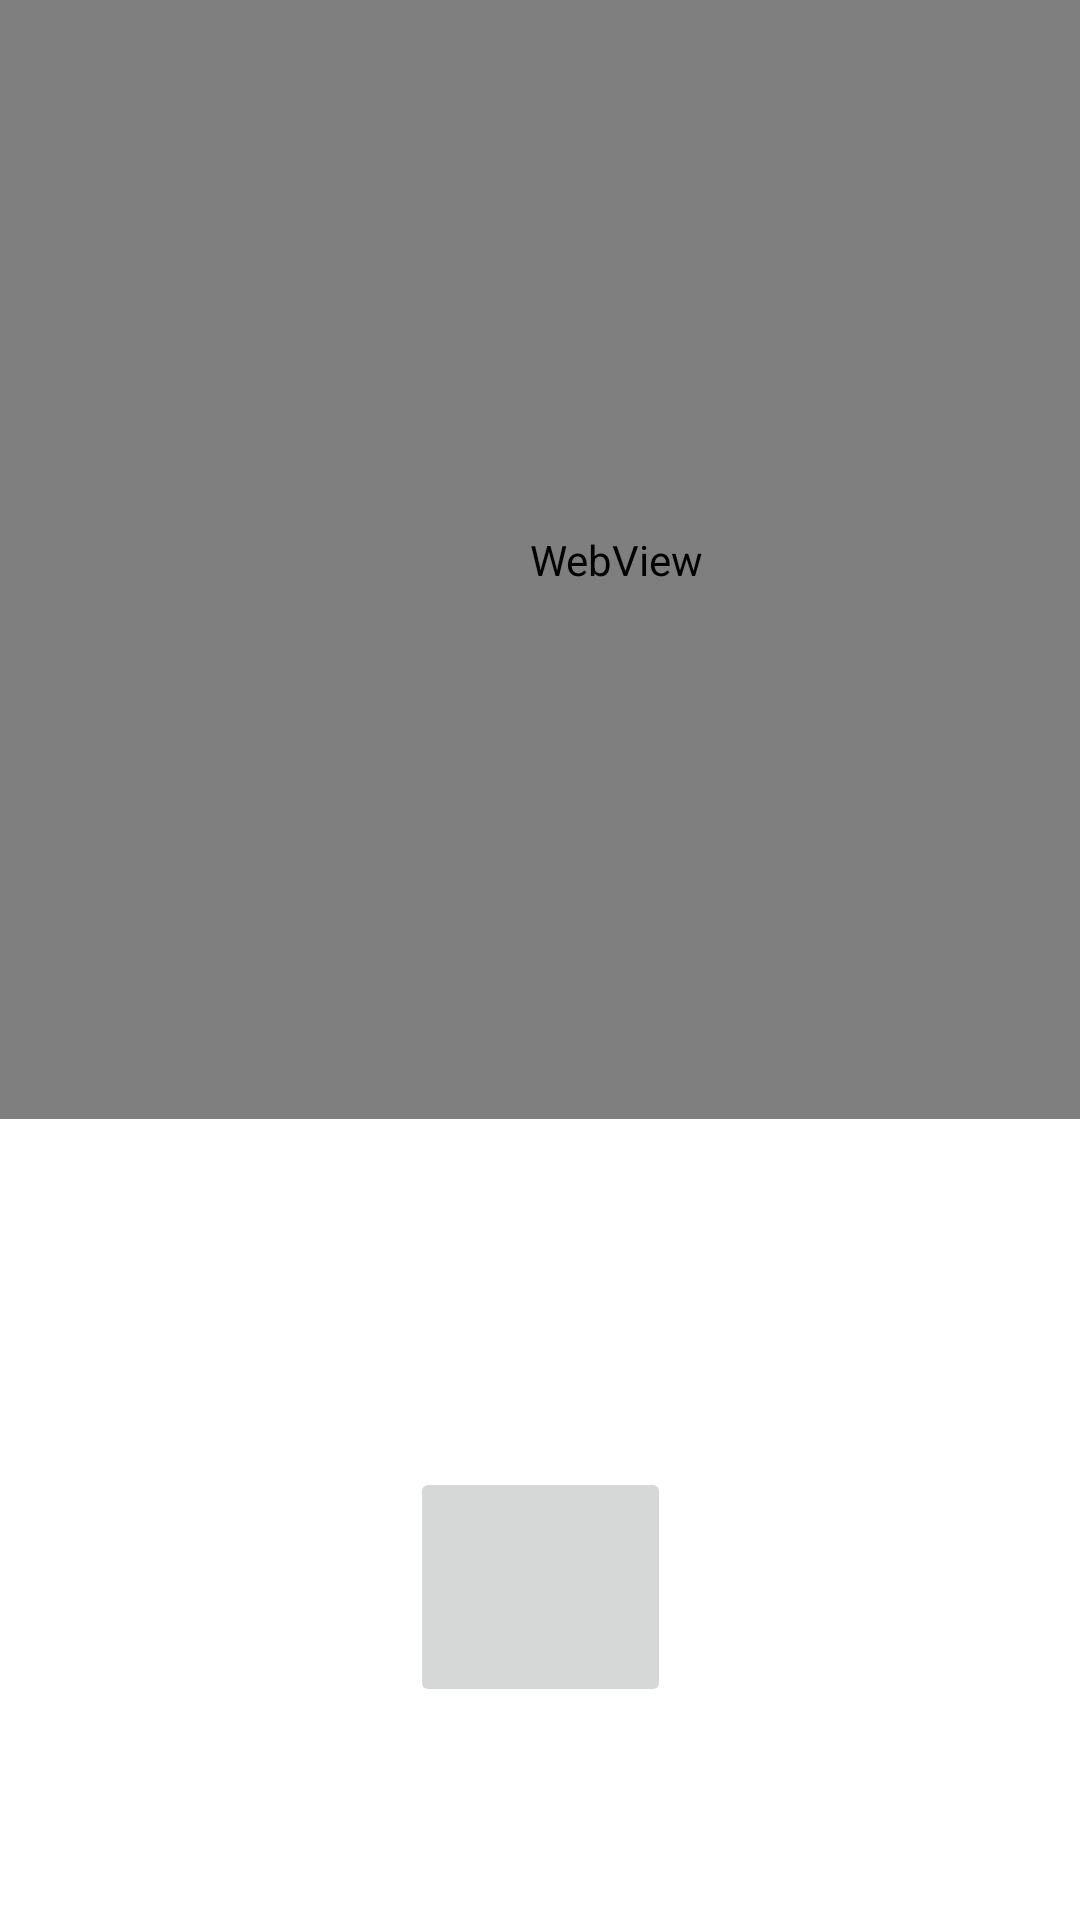

Layout XML and referenced resources for this Android screen:
<!-- AndroidManifest.xml: application theme Theme.Self_driving_car -->
<!-- res/layout/activity_main3.xml -->
<?xml version="1.0" encoding="utf-8"?>
<androidx.constraintlayout.widget.ConstraintLayout xmlns:android="http://schemas.android.com/apk/res/android"
    xmlns:app="http://schemas.android.com/apk/res-auto"
    xmlns:tools="http://schemas.android.com/tools"
    android:layout_width="match_parent"
    android:layout_height="match_parent"
    tools:context=".MainActivity3">


    <WebView
        android:id="@+id/webView"
        android:layout_width="411dp"
        android:layout_height="373dp"
        app:layout_constraintEnd_toEndOf="parent"
        app:layout_constraintHorizontal_bias="0.0"
        app:layout_constraintStart_toStartOf="parent"
        app:layout_constraintTop_toTopOf="parent" />

    <ImageButton
        android:id="@+id/imageButton"
        android:layout_width="87dp"
        android:layout_height="80dp"
        android:layout_marginTop="116dp"
        app:layout_constraintEnd_toEndOf="parent"
        app:layout_constraintStart_toStartOf="parent"
        app:layout_constraintTop_toBottomOf="@+id/webView"
        app:srcCompat="@drawable/mic_img" />
</androidx.constraintlayout.widget.ConstraintLayout>
<!-- resources referenced by this layout -->
<resources>
  <style name="Theme.Self_driving_car" parent="Theme.MaterialComponents.DayNight.NoActionBar">
          
          <item name="colorPrimary">@color/purple_500</item>
          <item name="colorPrimaryVariant">@color/purple_700</item>
          <item name="colorOnPrimary">@color/white</item>
          
          <item name="colorSecondary">@color/teal_200</item>
          <item name="colorSecondaryVariant">@color/teal_700</item>
          <item name="colorOnSecondary">@color/black</item>
          
          <item name="android:statusBarColor">?attr/colorPrimaryVariant</item>
          
      </style>
  <!-- not gathered from this repository: default colours our renderer supplied (Android Studio template values) -->
  <color name="purple_500">#FF6200EE</color>
  <color name="purple_700">#FF3700B3</color>
  <color name="teal_200">#FF03DAC5</color>
  <color name="teal_700">#FF018786</color>
  <color name="black">#FF000000</color>
  <color name="white">#FFFFFFFF</color>
</resources>
